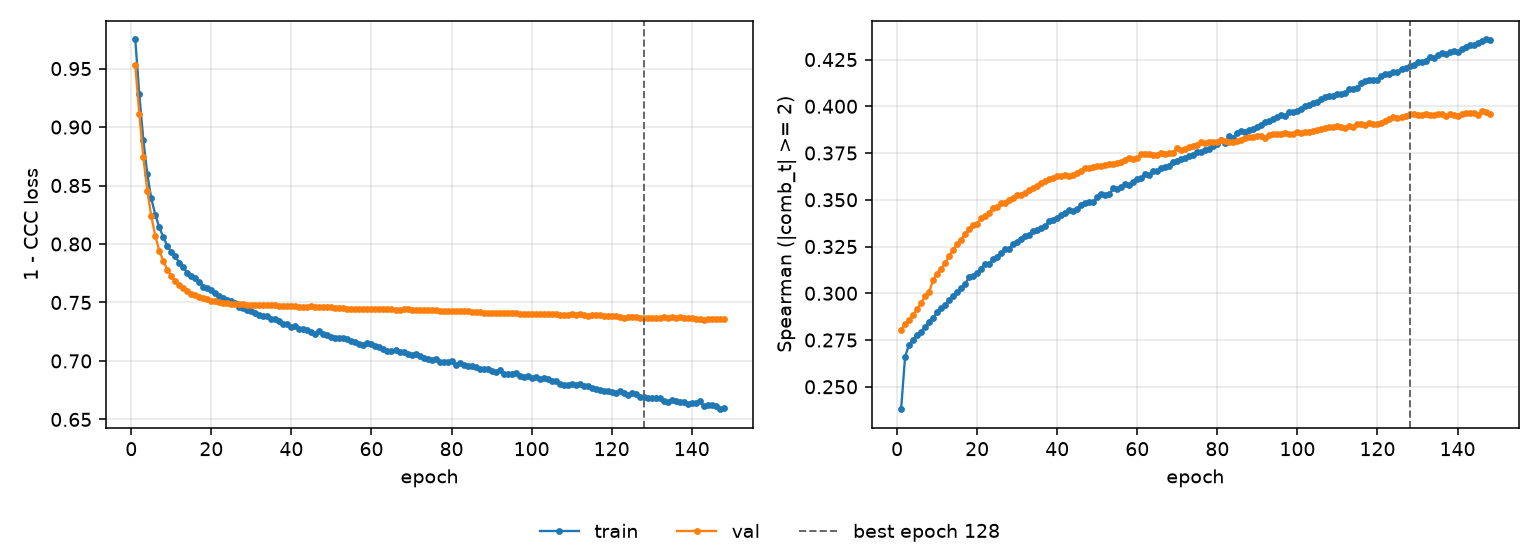

The data file committed next to this chart (first rows):
epoch, tr_loss, vl_loss, tr_sp, vl_sp, is_best
1, 0.9749, 0.953, 0.238, 0.2805, False
2, 0.9282, 0.9113, 0.266, 0.2834, False
3, 0.8893, 0.8744, 0.2726, 0.2859, False
4, 0.8597, 0.8457, 0.2748, 0.2883, False
5, 0.839, 0.8235, 0.2779, 0.2915, False
6, 0.8249, 0.807, 0.2791, 0.2949, False
7, 0.8141, 0.7942, 0.2822, 0.2986, False
8, 0.8059, 0.7855, 0.2848, 0.3006, False
9, 0.7985, 0.7781, 0.2868, 0.3072, False
10, 0.7933, 0.773, 0.2899, 0.3105, False
11, 0.7894, 0.7683, 0.2919, 0.3132, False
12, 0.7837, 0.7649, 0.2936, 0.316, False
13, 0.7799, 0.7621, 0.2966, 0.32, False
14, 0.7754, 0.7599, 0.2987, 0.3232, False
15, 0.773, 0.7575, 0.3009, 0.3262, False
16, 0.7706, 0.7562, 0.3027, 0.3285, False
17, 0.7678, 0.755, 0.3051, 0.3318, False
18, 0.7636, 0.7536, 0.3087, 0.3345, False
19, 0.7627, 0.7528, 0.3091, 0.3363, False
20, 0.7604, 0.7516, 0.3111, 0.3371, False
21, 0.7583, 0.7509, 0.3131, 0.3401, False
22, 0.7555, 0.7501, 0.3158, 0.3415, False
23, 0.7541, 0.7497, 0.3156, 0.3431, False
24, 0.7525, 0.7496, 0.3183, 0.3455, False
25, 0.751, 0.7491, 0.3196, 0.3463, False
26, 0.7495, 0.7488, 0.3214, 0.3482, False
27, 0.7459, 0.7485, 0.3235, 0.3485, False
28, 0.7452, 0.7484, 0.3239, 0.3498, False
29, 0.7438, 0.7482, 0.3262, 0.3511, False
30, 0.7426, 0.7479, 0.3276, 0.3525, False
31, 0.7411, 0.7478, 0.3292, 0.3527, False
32, 0.7394, 0.7476, 0.3306, 0.3539, False
33, 0.738, 0.7475, 0.3314, 0.355, False
34, 0.7384, 0.7476, 0.3335, 0.3565, False
35, 0.7356, 0.7477, 0.3341, 0.3573, False
36, 0.7354, 0.7475, 0.3349, 0.359, False
37, 0.7339, 0.7472, 0.3358, 0.3599, False
38, 0.7318, 0.7472, 0.3386, 0.361, False
39, 0.7312, 0.7466, 0.3393, 0.3618, False
40, 0.729, 0.7467, 0.3402, 0.3626, False
41, 0.7296, 0.7467, 0.342, 0.3627, False
42, 0.7277, 0.7462, 0.343, 0.3633, False
43, 0.7272, 0.7462, 0.3443, 0.363, False
44, 0.7269, 0.746, 0.3438, 0.3634, False
45, 0.7249, 0.7466, 0.3451, 0.3645, False
46, 0.723, 0.7463, 0.3475, 0.3654, False
47, 0.7257, 0.7457, 0.3482, 0.3669, False
48, 0.723, 0.7459, 0.3488, 0.3672, False
49, 0.7218, 0.7459, 0.3487, 0.3677, False
50, 0.7202, 0.7459, 0.3515, 0.3683, False
51, 0.72, 0.7456, 0.3532, 0.3682, False
52, 0.7198, 0.7454, 0.3525, 0.3688, False
53, 0.7198, 0.7451, 0.353, 0.3689, False
54, 0.7189, 0.7448, 0.356, 0.3691, False
55, 0.7169, 0.7446, 0.356, 0.3699, False
56, 0.7159, 0.7441, 0.3568, 0.3704, False
57, 0.7143, 0.7444, 0.3585, 0.3713, False
58, 0.7134, 0.7443, 0.3579, 0.3721, False
59, 0.7151, 0.7442, 0.3595, 0.3715, False
60, 0.7142, 0.7443, 0.3613, 0.3722, False
... 88 more rows
